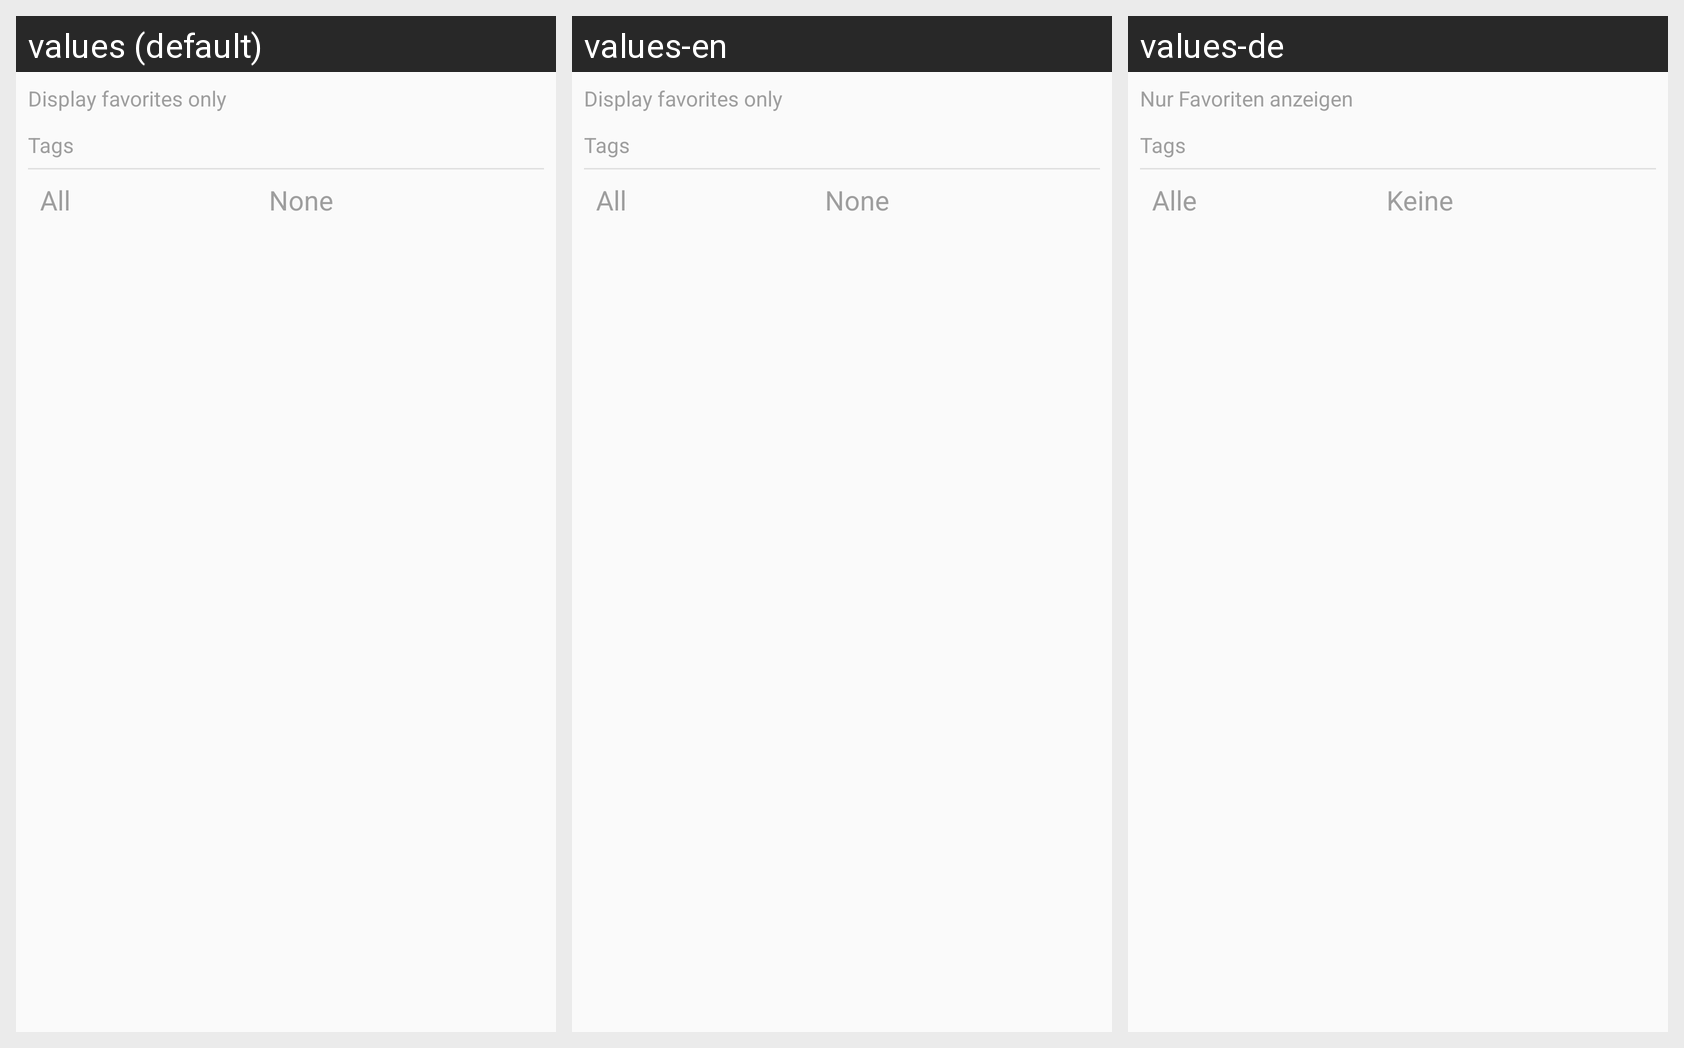

The same Android screen rendered under several of its app's locales, left to right. List the strings drawn on it with the default value and each locale's translation.
Android screen res/layout/dialogfragment_filter_cards.xml rendered under 3 locales, left to right: values (default), values-en, values-de. Device: Nexus 5 (rendered at 1080×1920; each locale shown at half size, 540×960, under a caption strip naming it); theme AppTheme.
Strings drawn on this screen, with the default value and each locale's value (text and hints the layout hard-codes, and strings that could not be matched under every locale, appear in the picture but are not listed):

display_favorites_only
  values: Display favorites only
  values-en: Display favorites only
  values-de: Nur Favoriten anzeigen

tags
  values: Tags
  values-en: Tags
  values-de: Tags

all
  values: All
  values-en: All
  values-de: Alle

none
  values: None
  values-en: None
  values-de: Keine
